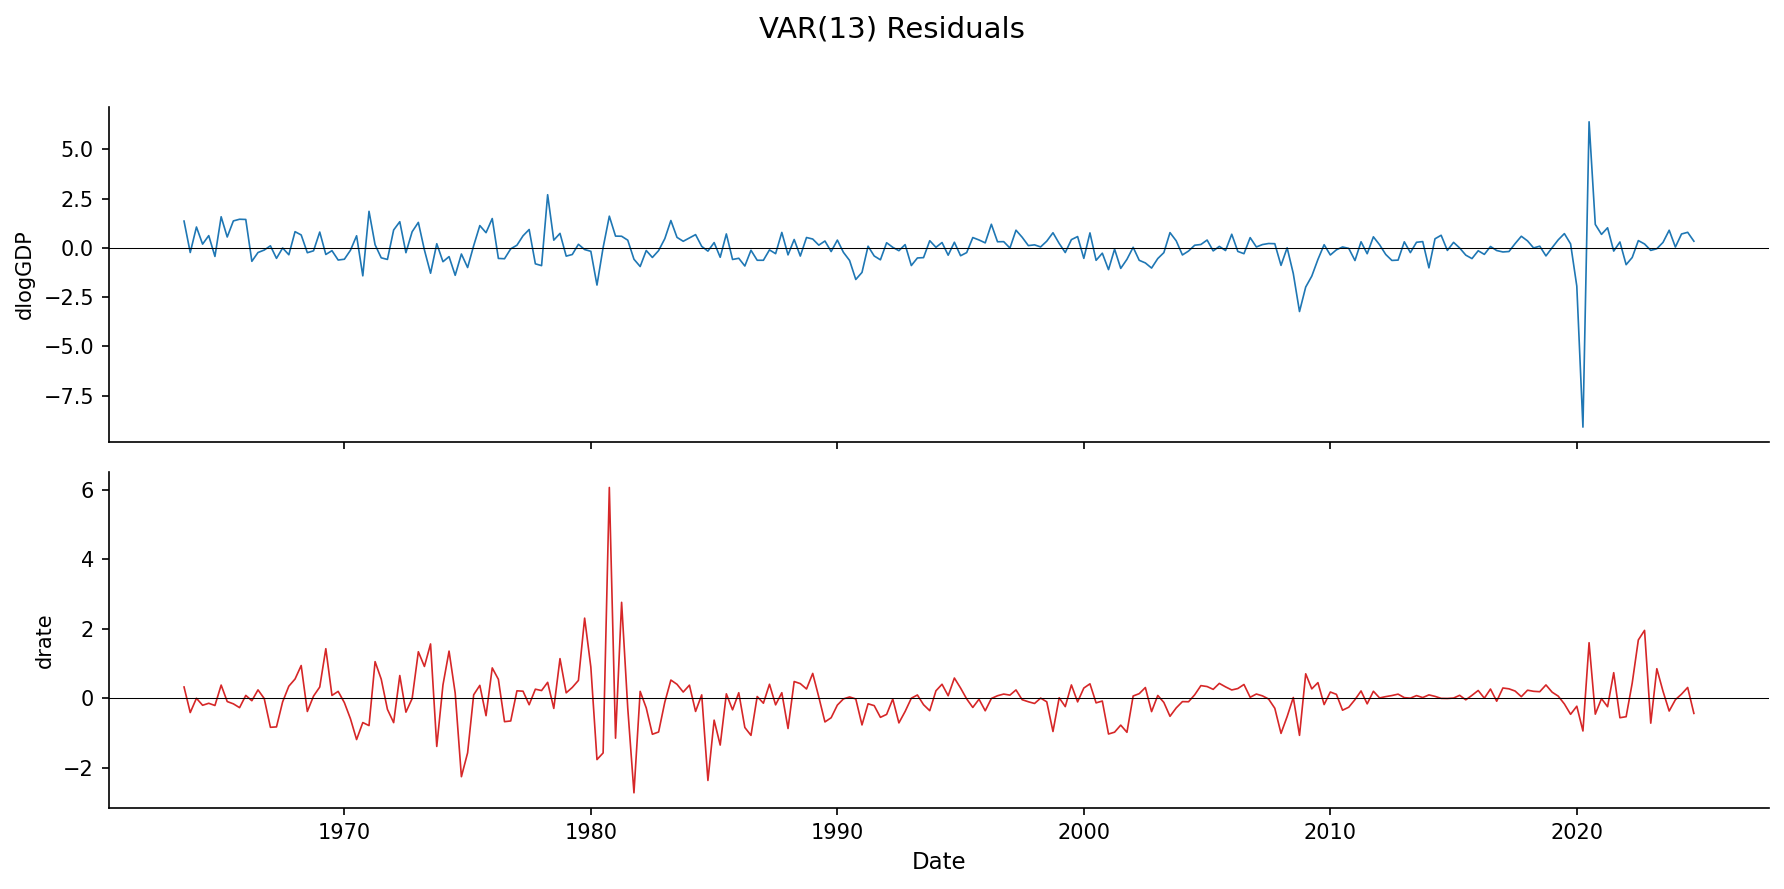

Data behind this chart, as committed beside it:
DATE, dlogGDP, drate
1963Q3, 1.359, 0.3296
1963Q4, -0.2367, -0.4053
1964Q1, 1.058, 0.005613
1964Q2, 0.1889, -0.1958
1964Q3, 0.6206, -0.1389
1964Q4, -0.4357, -0.2023
1965Q1, 1.578, 0.3841
1965Q2, 0.5508, -0.08892
1965Q3, 1.367, -0.1549
1965Q4, 1.452, -0.2642
1966Q1, 1.44, 0.08788
1966Q2, -0.6837, -0.06515
1966Q3, -0.237, 0.2464
1966Q4, -0.1118, -0.001169
1967Q1, 0.1033, -0.8289
1967Q2, -0.5337, -0.8173
1967Q3, -0.006287, -0.09785
1967Q4, -0.3506, 0.3525
1968Q1, 0.8216, 0.5583
1968Q2, 0.6546, 0.946
1968Q3, -0.2472, -0.3743
1968Q4, -0.1494, 0.06781
1969Q1, 0.8021, 0.3287
1969Q2, -0.3355, 1.43
1969Q3, -0.1427, 0.08738
1969Q4, -0.6189, 0.2028
1970Q1, -0.5775, -0.1202
1970Q2, -0.1231, -0.5834
1970Q3, 0.613, -1.181
1970Q4, -1.421, -0.6926
1971Q1, 1.854, -0.7792
1971Q2, 0.1572, 1.058
1971Q3, -0.5059, 0.5544
1971Q4, -0.5878, -0.3128
1972Q1, 0.9068, -0.6949
1972Q2, 1.327, 0.6586
1972Q3, -0.2463, -0.3939
1972Q4, 0.8172, -0.003842
1973Q1, 1.292, 1.342
1973Q2, -0.1085, 0.9188
1973Q3, -1.288, 1.566
1973Q4, 0.2095, -1.379
1974Q1, -0.7033, 0.3906
1974Q2, -0.4448, 1.36
1974Q3, -1.394, 0.1545
1974Q4, -0.3121, -2.248
1975Q1, -0.999, -1.562
1975Q2, 0.1106, 0.1054
1975Q3, 1.131, 0.3759
1975Q4, 0.7694, -0.4951
1976Q1, 1.488, 0.8777
1976Q2, -0.5373, 0.55
1976Q3, -0.553, -0.6674
1976Q4, -0.04867, -0.6466
1977Q1, 0.1335, 0.2193
1977Q2, 0.61, 0.2083
1977Q3, 0.9314, -0.1809
1977Q4, -0.8106, 0.2659
1978Q1, -0.9031, 0.2269
1978Q2, 2.697, 0.4628
... 186 more rows
